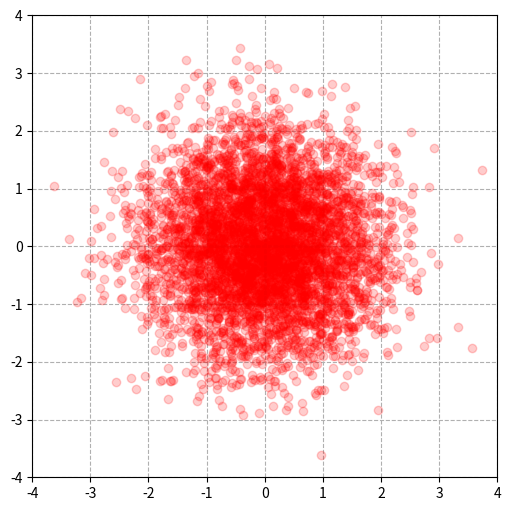

This chart was generated by the following Python code:
import numpy as np
import matplotlib.pyplot as plt

mean = np.array([0, 0]) # 均值为 0
conv = np.array([[1, 0], [0, 1]]) # 方差为 1 协方差为 0

x, y = np.random.multivariate_normal(mean=mean, cov=conv, size=5000).T
plt.figure(figsize=(6, 6))
plt.plot(x, y, 'ro', alpha=0.2)
plt.gca().axes.set_xlim(-4, 4)
plt.gca().axes.set_ylim(-4, 4)
plt.grid(ls='--')
plt.show()